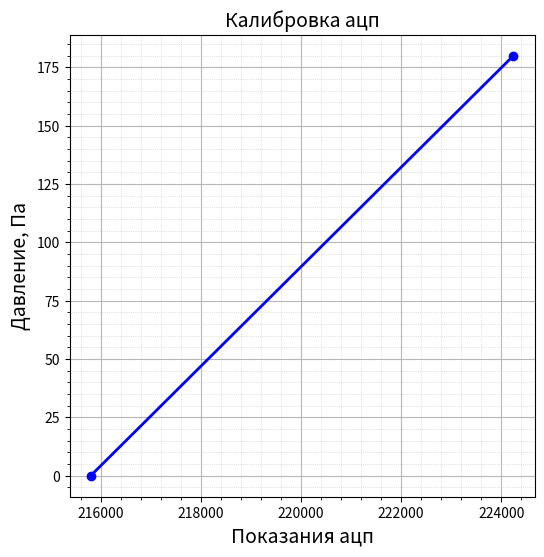
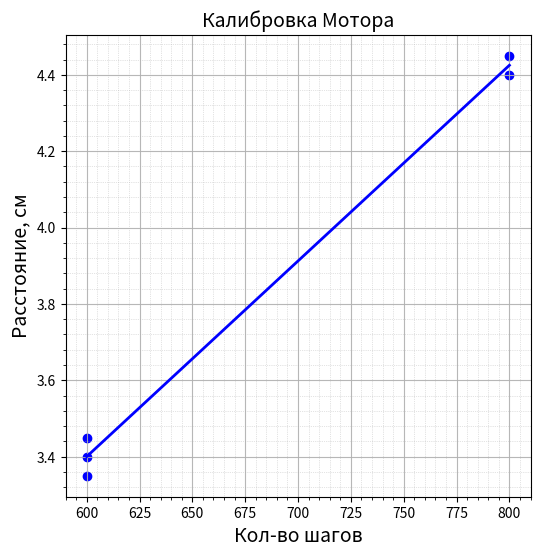

Python code for these plots, in order: (Note: this script raises an exception after producing the figures.)
import matplotlib.pyplot as plt
import numpy as np
from scipy.interpolate import CubicSpline
from math import pi
from matplotlib.ticker import AutoMinorLocator

# Калибровка ацп
P0 = 215800
P180 = 224244

plt.figure(figsize=(6, 6))
plt.plot([P0, P180], [0, 180], 'blue', linewidth=2, marker='o', markersize=6)
plt.ylabel('Давление, Па', fontsize=14)
plt.xlabel('Показания ацп', fontsize=14)
plt.title('Калибровка ацп', fontsize=14)
ax = plt.gca()
# Автоматические дополнительные деления (4 прxомежуточных деления между основными)
ax.xaxis.set_minor_locator(AutoMinorLocator(5))
ax.yaxis.set_minor_locator(AutoMinorLocator(5))

# Основная сетка
plt.grid(True, which='major', linestyle='-', alpha=0.9, linewidth=0.8)
# Дополнительная сетка
plt.grid(True, which='minor', linestyle=':', alpha=0.7, linewidth=0.5)
# Убрал легенду так как только одна линия
# plt.legend(loc='upper left', fontsize=10)
adc = np.array([P0, P180])
P = np.array([0, 180])
k_P, b_P = np.polyfit(adc, P, deg=1)
print((P0 + 100) * k_P + b_P, (P0 - 100) * k_P + b_P)

# Калибровка шаговика
l = np.array([3.35, 3.4, 3.45, 4.45, 4.4])
steps = np.array([600, 600, 600, 800, 800])
k_l, b_l = np.polyfit(steps, l, deg=1)  # deg=1 - линейная аппроксимация

# Создание аппроксимированной прямой
l_fit = k_l * steps + b_l

plt.figure(figsize=(6, 6))
plt.scatter(steps, l, color='blue')
plt.plot(steps, l_fit, 'blue', linewidth=2)
plt.ylabel('Расстояние, см', fontsize=14)
plt.xlabel('Кол-во шагов', fontsize=14)
plt.title('Калибровка Мотора', fontsize=14)
ax = plt.gca()
# Автоматические дополнительные деления (4 промежуточных деления между основными)
ax.xaxis.set_minor_locator(AutoMinorLocator(5))
ax.yaxis.set_minor_locator(AutoMinorLocator(5))

# Основная сетка
plt.grid(True, which='major', linestyle='-', alpha=0.9, linewidth=0.8)
# Дополнительная сетка
plt.grid(True, which='minor', linestyle=':', alpha=0.7, linewidth=0.5)
# Убрал легенду так как только одна линия
# plt.legend(loc='upper left', fontsize=10)

files = ["2025-11-19 17_38_16.293858_00мм.csv",
         "2025-11-19 17_41_02.138578_10мм.csv",
         "2025-11-19 17_43_49.242926_20мм.csv",
         "2025-11-19 17_46_04.850486_30мм.csv",
         "2025-11-19 17_48_39.034147_40мм.csv",
         "2025-11-19 17_51_15.608273_50мм.csv",
         "2025-11-19 17_53_14.689181_60мм.csv",
         "2025-11-19 17_55_37.055078_70мм.csv",
         "2025-11-19 17_59_09.888838_80мм.csv",
         "2025-11-19 18_01_39.893790_90мм.csv",
         "2025-11-19 18_05_10.404538_100мм.csv",
         "2025-11-19 18_08_03.905601_110мм.csv"
         ]
P = []
x = []
for i in range(12):
    with open(files[i]) as file:
        P_ = []
        x_ = []
        lines = [line.rstrip() for line in file]
        for i in range(2, 602):
            a, b = map(int, lines[i].split(";"))
            n_ = 0
            if a > 315835: a, n_ = map(int, lines[i - 1].split(";"))
            P_.append(a)
            x_.append(b)
        P.append(P_)
        x.append(sorted(x_))

for i in range(12):
    x[i] = np.array(x[i])
    ind = P[i].index(max(P[i]))
    print(x[i][ind], P[i][ind], max(P[i]))
    x[i] = x[i] * k_l + b_l
    x[i] -= np.float64(x[i][ind])
    ind = P[i].index(max(P[i]))
    print(x[i][ind], P[i][ind], max(P[i]))

# Создаем график
plt.figure(figsize=(6, 6))

colors = [
    '#1f77b4', '#ff7f0e', '#2ca02c', '#d62728', '#9467bd',
    '#8c564b', '#e377c2', '#7f7f7f', '#bcbd22', '#17becf',
    '#ff0000', '#000000'
]

for i in range(len(P)):
    P[i] = np.array(P[i])
    P[i] = P[i][100:400]
    x[i] = x[i][100:400]
    P[i] = P[i] * k_P + b_P
    sorted_indices = np.argsort(x[i])
    x[i] = np.array(x[i])[sorted_indices]
    P[i] = P[i][sorted_indices]

    # Удаляем дубликаты и обеспечиваем строгое возрастание x
    # Оставляем только уникальные значения x, усредняя соответствующие y
    unique_x, unique_indices = np.unique(x[i], return_index=True)
    unique_y = np.zeros_like(unique_x)

    for j, ux in enumerate(unique_x):
        mask = x[i] == ux
        unique_y[j] = np.mean(P[i][mask])

    # Создаем сплайн только если есть достаточно точек
    if len(unique_x) > 3:
        cs = CubicSpline(unique_x, unique_y)

        # Гладкие данные для построения
        n = 100
        x[i] = np.linspace(min(x[i]), max(x[i]), n)
        P[i] = cs(x[i])
        P[i] = P[i] - min(P[i])
        ind = np.where(P[i] == max(P[i]))
        x[i] -= x[i][ind]
        plt.plot(x[i], P[i], colors[i], linewidth=2, marker='o', markersize=2, label=f'{i * 10} мм')
    else:
        # Если точек мало, строим простую линейную интерполяцию
        plt.plot(unique_x, unique_y, colors[i], linewidth=2, marker='o', markersize=2, label=f'{i * 10} мм')

# Настраиваем оси и заголовок
plt.xlabel('расстояние от центра сопла, см', fontsize=14)
plt.ylabel('Давление, Па', fontsize=14)
plt.title('Зависимость давления от расстояния до центра сопла\n в разных сечениях', fontsize=12)

ax = plt.gca()
# Автоматические дополнительные деления (4 промежуточных деления между основными)
ax.xaxis.set_minor_locator(AutoMinorLocator(5))
ax.yaxis.set_minor_locator(AutoMinorLocator(5))

# Основная сетка
plt.grid(True, which='major', linestyle='-', alpha=0.9, linewidth=0.8)
# Дополнительная сетка
plt.grid(True, which='minor', linestyle=':', alpha=0.7, linewidth=0.5)
plt.legend(loc='best', fontsize=10)
plt.tight_layout()

plt.figure(figsize=(6, 6))

# Предполагаем, что colors уже определен
V = [np.array(p) for p in P]

q = []
for i in range(len(V)):
    V[i] = (np.float64(2/1.2) * V[i]) ** 0.5
    Q = 0

    # Вычисляем расход
    for j in range(len(V[i]) - 1):
        Q += (0.5 * (abs(x[i][j]) * V[i][j] * 0.01 + abs(x[i][j + 1]) * V[i][j + 1] * 0.01) *
              (x[i][j + 1] * 0.01 - x[i][j] * 0.01))
        #if Q == Nan:
        #    pass
    Q = 2 * pi * Q * 1000
    q.append(Q)

    # Строим гладкую кривую
    plt.plot(x[i], V[i],
             color=colors[i % len(colors)],
             linewidth=2,
             label=f'{round(Q, 2)} г/с, {i * 10} мм')

plt.ylabel('Скорость, м/с', fontsize=14)
plt.xlabel('Расстояние от центра сопла, см', fontsize=14)
plt.title('Зависимость скорости от расстояния до центра сопла\n в разных сечениях',
          fontsize=12, pad=20)
ax = plt.gca()

# Автоматические дополнительные деления (4 промежуточных деления между основными)
ax.xaxis.set_minor_locator(AutoMinorLocator(5))
ax.yaxis.set_minor_locator(AutoMinorLocator(5))

# Основная сетка
plt.grid(True, which='major', linestyle='-', alpha=0.9, linewidth=0.8)
# Дополнительная сетка
plt.grid(True, which='minor', linestyle=':', alpha=0.7, linewidth=0.5)
plt.legend(loc='best', fontsize=10)

plt.figure(figsize=(6, 6))
plt.plot(list(range(0, 120, 10)), q, 'blue', linewidth=2, marker='o', markersize=6)
plt.ylabel('Массовый расход, г/с', fontsize=14)
plt.xlabel('Расстояния до сопла, мм', fontsize=14)
plt.title('Зависимость массового расхода\n от расстояния до сопла', fontsize=14)
ax = plt.gca()
# Автоматические дополнительные деления (4 промежуточных деления между основными)
ax.xaxis.set_minor_locator(AutoMinorLocator(5))
ax.yaxis.set_minor_locator(AutoMinorLocator(5))

# Основная сетка
plt.grid(True, which='major', linestyle='-', alpha=0.9, linewidth=0.8)
# Дополнительная сетка
plt.grid(True, which='minor', linestyle=':', alpha=0.7, linewidth=0.5)
# Убрал легенду так как только одна линия
# plt.legend(loc='upper left', fontsize=10)
plt.tight_layout()

with open("2025-11-19 17_11_55.586047_0Pa.txt") as file:
    P_ = []
    lines = [line.rstrip() for line in file]
    for i in range(2, 502):
        a = int(lines[i])
        if a > 315835: a = int(lines[i - 1])
        P_.append(a)

plt.figure(figsize=(6, 6))
plt.plot(list(range(2, 502)), P_, 'blue', linewidth=2, marker='o', markersize=6)
plt.ylabel('Показания АЦП', fontsize=14)  # Исправил подпись оси
plt.xlabel('Измерения', fontsize=14)  # Исправил подпись оси
plt.title('Зависимость показаний АЦП от времени', fontsize=14)  # Исправил заголовок
ax = plt.gca()
# Автоматические дополнительные деления (4 промежуточных деления между основными)
ax.xaxis.set_minor_locator(AutoMinorLocator(5))
ax.yaxis.set_minor_locator(AutoMinorLocator(5))

# Основная сетка
plt.grid(True, which='major', linestyle='-', alpha=0.9, linewidth=0.8)
# Дополнительная сетка
plt.grid(True, which='minor', linestyle=':', alpha=0.7, linewidth=0.5)
# Убрал легенду так как только одна линия
# plt.legend(loc='upper left', fontsize=10)

plt.show()
